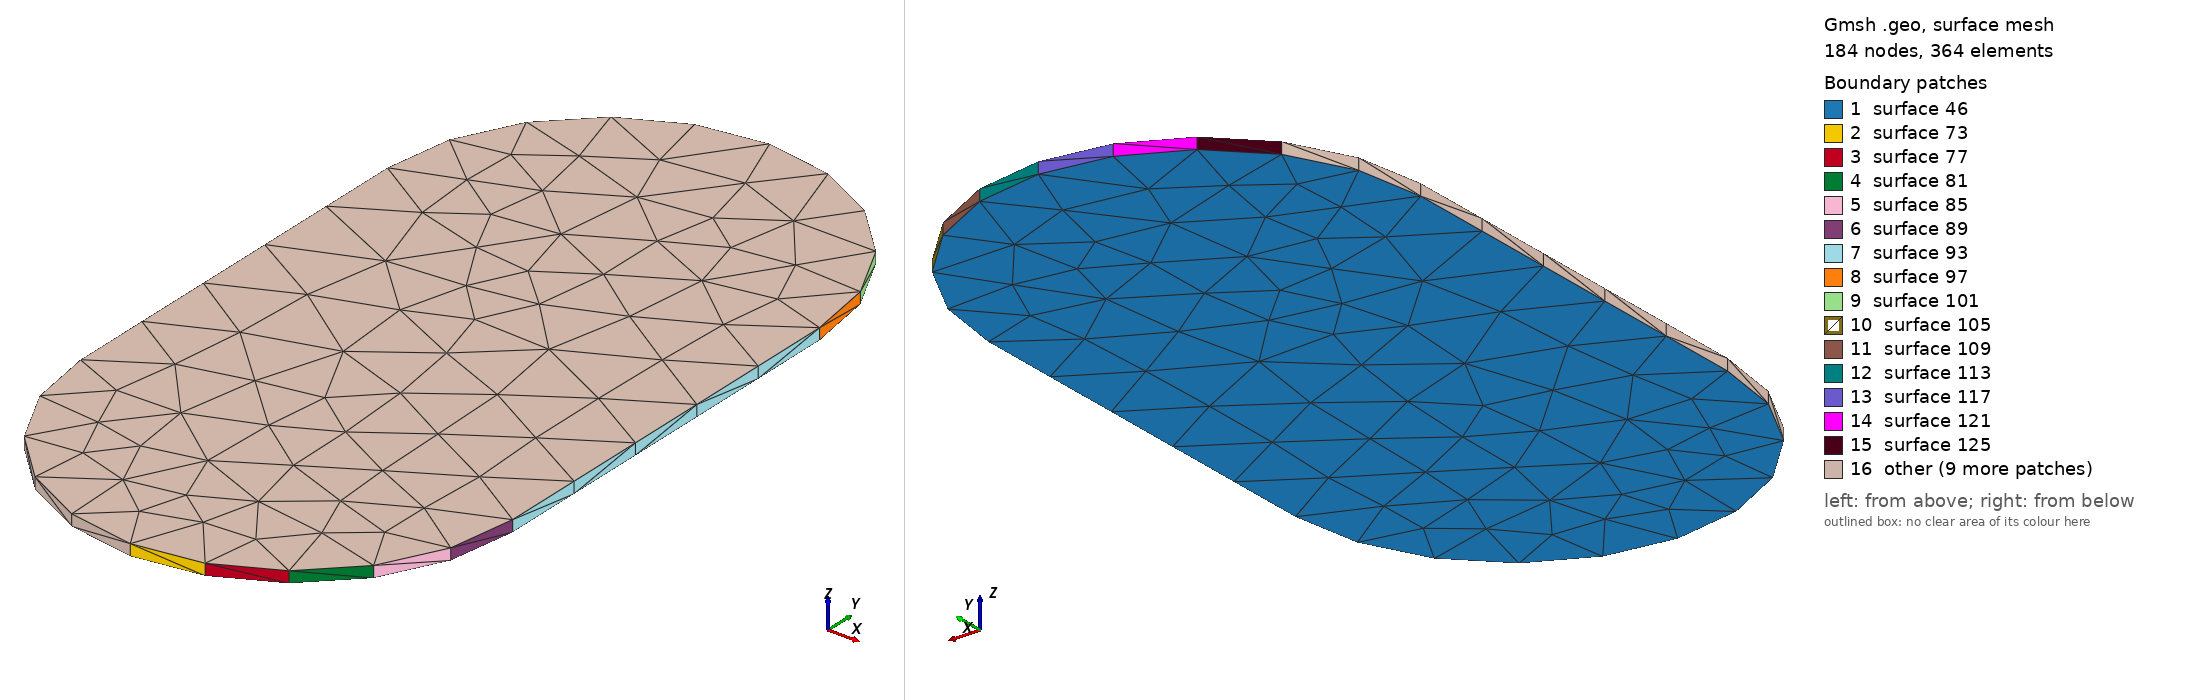

Gmsh geometry script, surface-meshed: 184 nodes, 364 surface elements. Boundary patches (legend numbers): 1 surface 46, 2 surface 73, 3 surface 77, 4 surface 81, 5 surface 85, 6 surface 89, 7 surface 93, 8 surface 97, 9 surface 101, 10 surface 105, 11 surface 109, 12 surface 113, 13 surface 117, 14 surface 121, 15 surface 125, 16 other. Left view from above one corner, right view from below the opposite corner. The script declares no physical surfaces, so the legend lists its geometric surfaces. The drawing asked Gmsh for element sizes between 1% and 20% of the model's largest extent; the script's own settings can give other sizes.

=== Net820.geo (drawn) ===
lc = 1e-2;
Point(1) = {1.82166, -0.158, 0.02274, lc} ;
Point(2) = {1.82969, -0.156727, 0.02274, lc} ;
Point(3) = {1.83694, -0.153034, 0.02274, lc} ;
Point(4) = {1.84269, -0.147282, 0.02274, lc} ;
Point(5) = {1.84639, -0.140034, 0.02274, lc} ;
Point(6) = {1.84766, -0.132, 0.02274, lc} ;
Point(7) = {1.84766, -0.084, 0.02274, lc} ;
Point(8) = {1.84639, -0.075966, 0.02274, lc} ;
Point(9) = {1.84269, -0.068718, 0.02274, lc} ;
Point(10) = {1.83694, -0.062966, 0.02274, lc} ;
Point(11) = {1.82969, -0.059272, 0.02274, lc} ;
Point(12) = {1.82166, -0.058, 0.02274, lc} ;
Point(13) = {1.81363, -0.059272, 0.02274, lc} ;
Point(14) = {1.80638, -0.062966, 0.02274, lc} ;
Point(15) = {1.80063, -0.068718, 0.02274, lc} ;
Point(16) = {1.79693, -0.075966, 0.02274, lc} ;
Point(17) = {1.79566, -0.084, 0.02274, lc} ;
Point(18) = {1.79566, -0.132, 0.02274, lc} ;
Point(19) = {1.79693, -0.140034, 0.02274, lc} ;
Point(20) = {1.80063, -0.147282, 0.02274, lc} ;
Point(21) = {1.80638, -0.153034, 0.02274, lc} ;
Point(22) = {1.81363, -0.156727, 0.02274, lc} ;
Line(23) = {1,2} ;
Line(24) = {2,3} ;
Line(25) = {3,4} ;
Line(26) = {4,5} ;
Line(27) = {5,6} ;
Line(28) = {6,7} ;
Line(29) = {7,8} ;
Line(30) = {8,9} ;
Line(31) = {9,10} ;
Line(32) = {10,11} ;
Line(33) = {11,12} ;
Line(34) = {12,13} ;
Line(35) = {13,14} ;
Line(36) = {14,15} ;
Line(37) = {15,16} ;
Line(38) = {16,17} ;
Line(39) = {17,18} ;
Line(40) = {18,19} ;
Line(41) = {19,20} ;
Line(42) = {20,21} ;
Line(43) = {21,22} ;
Line(44) = {22,1} ;
Line Loop(45) = {23,24,25,26,27,28,29,30,31,32,33,34,35,36,37,38,39,40,41,42,43,44} ;
Plane Surface(46) = {45} ;
Extrude{0,0,0.00137}{ Surface{46}; }
